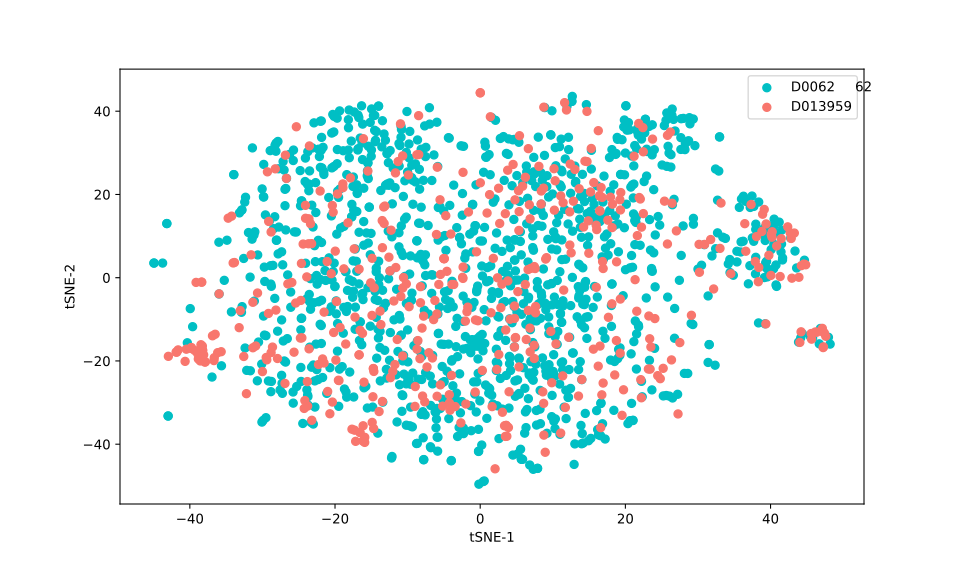

The file beside this chart, header and first rows:
, 0, 1
0, -14.65, -22.51
1, -4.74, 14.9
2, 2.571, -9.453
3, -31.32, -16.83
4, -10.17, -6.16
5, 41.32, 0.2858
6, 24.51, 14.7
7, 23.41, -21.96
8, 39.45, 3.93
9, 11.37, -23.58
10, 23.91, 5.968
11, -11.1, -25.72
12, 23.51, -16.64
13, 3.577, -35.46
14, 3.589, -35.52
15, 8.258, -27.07
16, 5.946, -6.267
17, 40.05, 0.5554
18, -8.671, 4.762
19, 32.16, -2.704
20, -21.08, 3.885
21, -24.16, -29.51
22, -19.97, 6.377
23, -4.257, -28.11
24, -8.012, -12.11
25, 42.94, -0.1151
26, 19.75, -26.93
27, -23.77, -30.83
28, 31.4, -4.382
29, 0.7448, -25.77
30, 14.06, -37.45
31, 26.79, -7.388
32, -28.61, -16.66
33, -33.21, -12
34, 8.741, -30.19
35, 20.99, 2.507
36, -30.67, -3.675
37, -23.37, -7.577
38, -7.881, 3.99
39, -6.415, -10.07
40, -10.18, -1.493
41, -44.96, 3.518
42, -28.8, 10.98
43, 4.506, -42.61
44, -8.947, -26.15
45, -20.26, 15.74
46, 2.521, -13.99
47, 40.75, 3.054
48, 16.86, -35.08
49, -18.38, 24.76
50, -2.47, 15.02
51, -17.19, -7.069
52, 36.94, -1.469
53, 2.051, -45.91
54, 37.92, 0.9189
55, 3.353, -35.57
56, 3.887, -35.98
57, -10.65, 5.35
58, -13.47, 7.209
59, -28.3, -4.968
... 1,554 more rows
